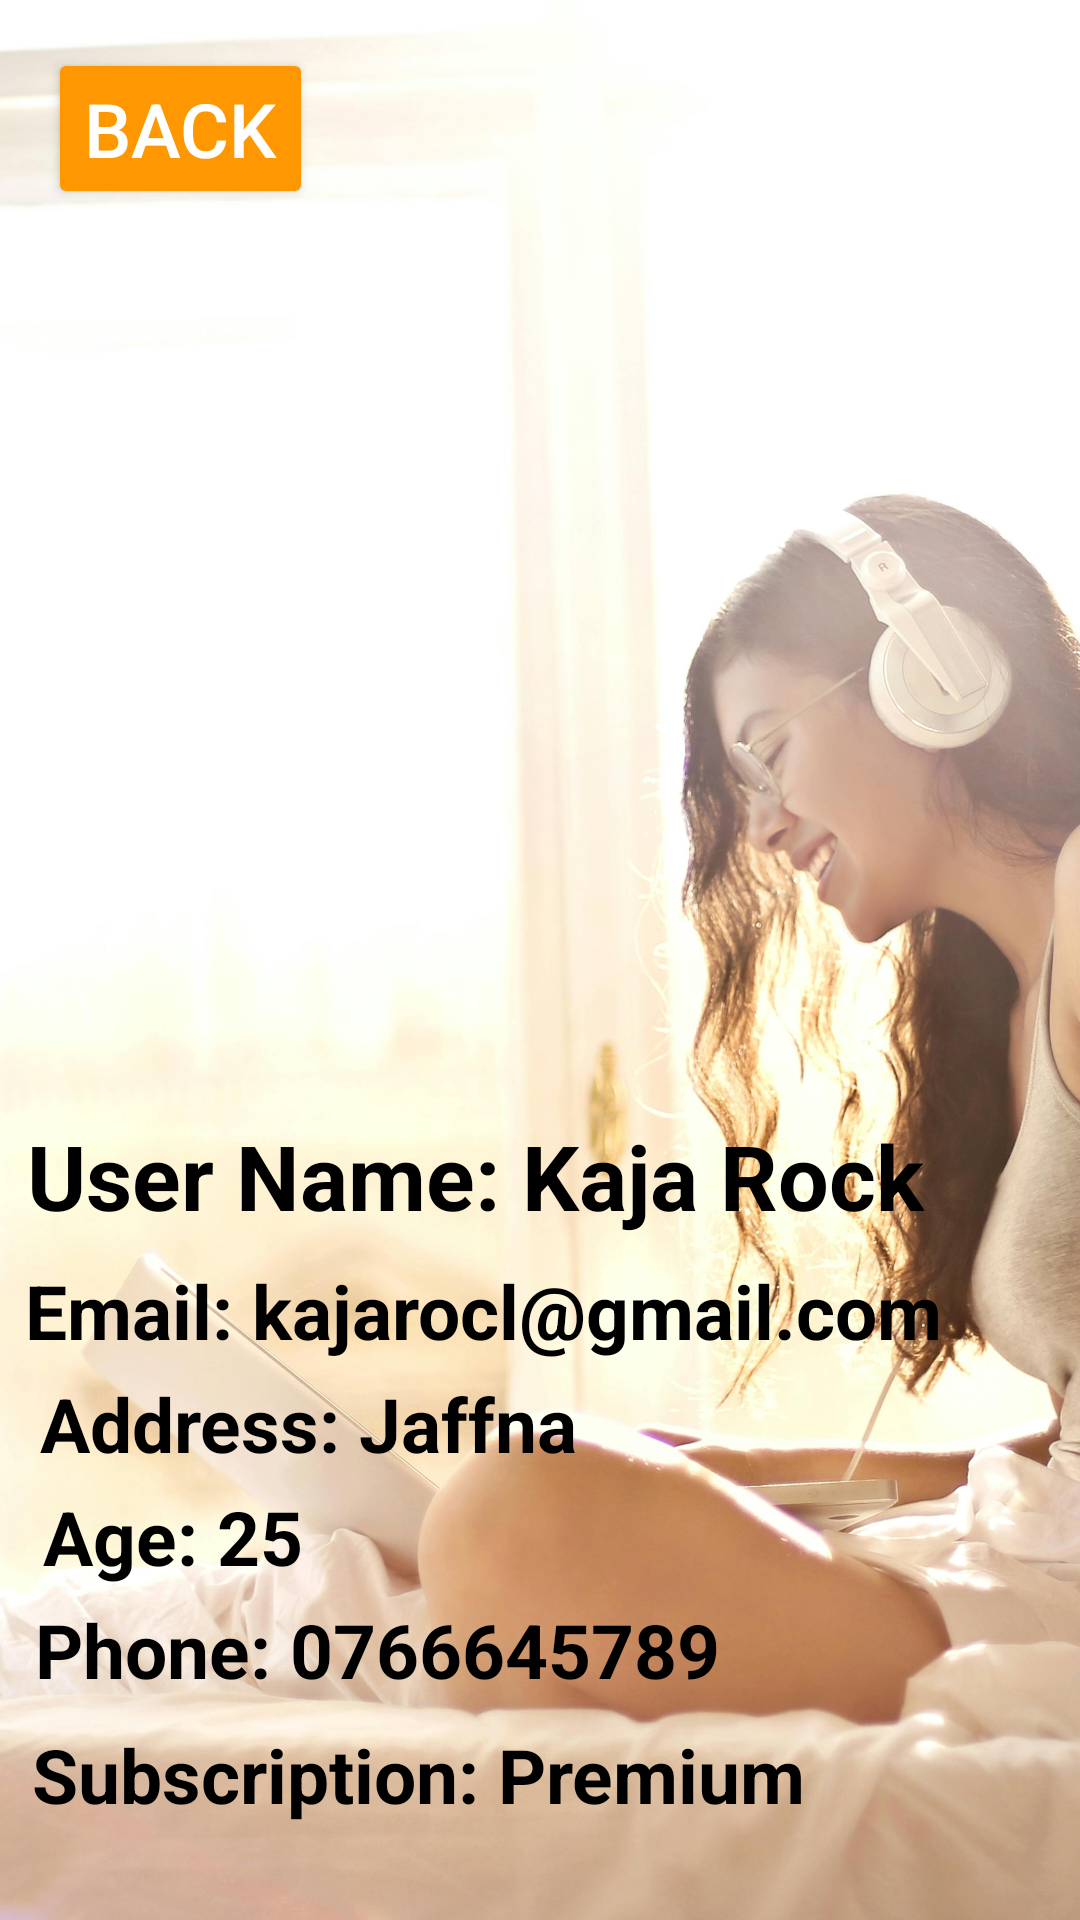

This screen was rendered from an Android layout file. Write that file and the resources it references.
<!-- AndroidManifest.xml: application theme Theme.Moodtunes -->
<!-- res/layout/activity_profile.xml -->
<?xml version="1.0" encoding="utf-8"?>
<androidx.constraintlayout.widget.ConstraintLayout
    xmlns:android="http://schemas.android.com/apk/res/android"
    xmlns:app="http://schemas.android.com/apk/res-auto"
    xmlns:tools="http://schemas.android.com/tools"
    android:layout_width="match_parent"
    android:layout_height="wrap_content"
    tools:context=".ProfileActivity">

    <ImageView
        android:layout_width="match_parent"
        android:layout_height="match_parent"
        android:scaleType="centerCrop"
        android:src="@drawable/m6"
        android:contentDescription="@string/background_image_desc"
        tools:layout_editor_absoluteX="16dp"
        tools:layout_editor_absoluteY="35dp" />

    <Button
        android:id="@+id/btn_back"
        android:layout_width="wrap_content"
        android:layout_height="wrap_content"
        android:layout_margin="16dp"
        android:layout_marginTop="48dp"
        android:backgroundTint="@color/accentColor"
        android:text="@string/back"
        android:textSize="25sp"
        android:textColor="@android:color/white"
        app:layout_constraintEnd_toEndOf="parent"
        app:layout_constraintHorizontal_bias="0.0"
        app:layout_constraintStart_toStartOf="parent"
        app:layout_constraintTop_toTopOf="parent" />


    <ImageView
        android:id="@+id/profileImage"
        android:layout_width="150dp"
        android:layout_height="150dp"
        android:layout_marginTop="116dp"
        android:contentDescription="@string/profile_image_desc"
        android:src="@drawable/img"
        app:layout_constraintEnd_toEndOf="parent"
        app:layout_constraintHorizontal_bias="0.061"
        app:layout_constraintStart_toStartOf="parent"
        app:layout_constraintTop_toBottomOf="@id/btn_back" />

    <TextView
        android:id="@+id/userName"
        android:layout_width="wrap_content"
        android:layout_height="wrap_content"
        android:layout_marginTop="36dp"
        android:text="@string/user_name"
        android:textColor="@android:color/black"
        android:textSize="30sp"
        android:textStyle="bold"
        app:layout_constraintEnd_toEndOf="parent"
        app:layout_constraintHorizontal_bias="0.145"
        app:layout_constraintStart_toStartOf="parent"
        app:layout_constraintTop_toBottomOf="@id/profileImage" />

    <TextView
        android:id="@+id/userEmail"
        android:layout_width="wrap_content"
        android:layout_height="wrap_content"
        android:layout_marginTop="8dp"
        android:text="@string/user_email"
        android:textColor="@android:color/black"
        android:textSize="25sp"
        android:textStyle="bold"
        app:layout_constraintEnd_toEndOf="parent"
        app:layout_constraintHorizontal_bias="0.152"
        app:layout_constraintStart_toStartOf="parent"
        app:layout_constraintTop_toBottomOf="@id/userName" />

    <TextView
        android:id="@+id/userAddress"
        android:layout_width="wrap_content"
        android:layout_height="wrap_content"
        android:layout_marginTop="4dp"
        android:text="@string/user_address"
        android:textColor="@android:color/black"
        android:textSize="25sp"
        android:textStyle="bold"
        app:layout_constraintEnd_toEndOf="parent"
        app:layout_constraintHorizontal_bias="0.073"
        app:layout_constraintStart_toStartOf="parent"
        app:layout_constraintTop_toBottomOf="@id/userEmail" />

    <TextView
        android:id="@+id/userAge"
        android:layout_width="wrap_content"
        android:layout_height="wrap_content"
        android:layout_marginTop="4dp"
        android:text="@string/user_age"
        android:textColor="@android:color/black"
        android:textSize="25sp"
        android:textStyle="bold"
        app:layout_constraintEnd_toEndOf="parent"
        app:layout_constraintHorizontal_bias="0.052"
        app:layout_constraintStart_toStartOf="parent"
        app:layout_constraintTop_toBottomOf="@id/userAddress" />

    <TextView
        android:id="@+id/userPhoneNumber"
        android:layout_width="wrap_content"
        android:layout_height="wrap_content"
        android:layout_marginTop="4dp"
        android:text="@string/user_phone_number"
        android:textColor="@android:color/black"
        android:textSize="25sp"
        android:textStyle="bold"
        app:layout_constraintEnd_toEndOf="parent"
        app:layout_constraintHorizontal_bias="0.088"
        app:layout_constraintStart_toStartOf="parent"
        app:layout_constraintTop_toBottomOf="@id/userAge" />

    
    <TextView
        android:id="@+id/userSubscription"
        android:layout_width="wrap_content"
        android:layout_height="wrap_content"
        android:layout_marginTop="8dp"
        android:text="@string/user_subscription"
        android:textColor="@android:color/black"
        android:textSize="25sp"
        android:textStyle="bold"
        app:layout_constraintEnd_toEndOf="parent"
        app:layout_constraintHorizontal_bias="0.105"
        app:layout_constraintStart_toStartOf="parent"
        app:layout_constraintTop_toBottomOf="@id/userPhoneNumber" />

    
    <Button
        android:id="@+id/logoutButton"
        android:layout_width="wrap_content"
        android:layout_height="wrap_content"
        android:layout_marginTop="136dp"
        android:backgroundTint="@color/accentColor"
        android:text="@string/logout"
        android:textSize="25sp"
        android:textColor="@android:color/white"
        app:layout_constraintBottom_toBottomOf="parent"
        app:layout_constraintEnd_toEndOf="parent"
        app:layout_constraintStart_toStartOf="parent"
        app:layout_constraintTop_toBottomOf="@id/userSubscription"
        app:layout_constraintVertical_bias="0.25" />

</androidx.constraintlayout.widget.ConstraintLayout>
<!-- resources referenced by this layout -->
<resources>
  <color name="accentColor">#FF9800</color>
  <!-- drawable m6: jpg bitmap (drawable, 537736 bytes) -->
  <string name="back">Back</string>
  <string name="background_image_desc">Background Image</string>
  <string name="logout">Logout</string>
  <string name="profile_image_desc">Profile Image</string>
  <string name="user_address">Address: Jaffna</string>
  <string name="user_age">Age: 25</string>
  <string name="user_email">Email: kajarocl@gmail.com</string>
  <string name="user_name">User Name: Kaja Rock</string>
  <string name="user_phone_number">Phone: 0766645789</string>
  <string name="user_subscription">Subscription: Premium</string>
  <style name="Theme.Moodtunes" parent="Base.Theme.Moodtunes" />
  <style name="Base.Theme.Moodtunes" parent="Theme.Material3.DayNight.NoActionBar">
          
          
      </style>
</resources>
